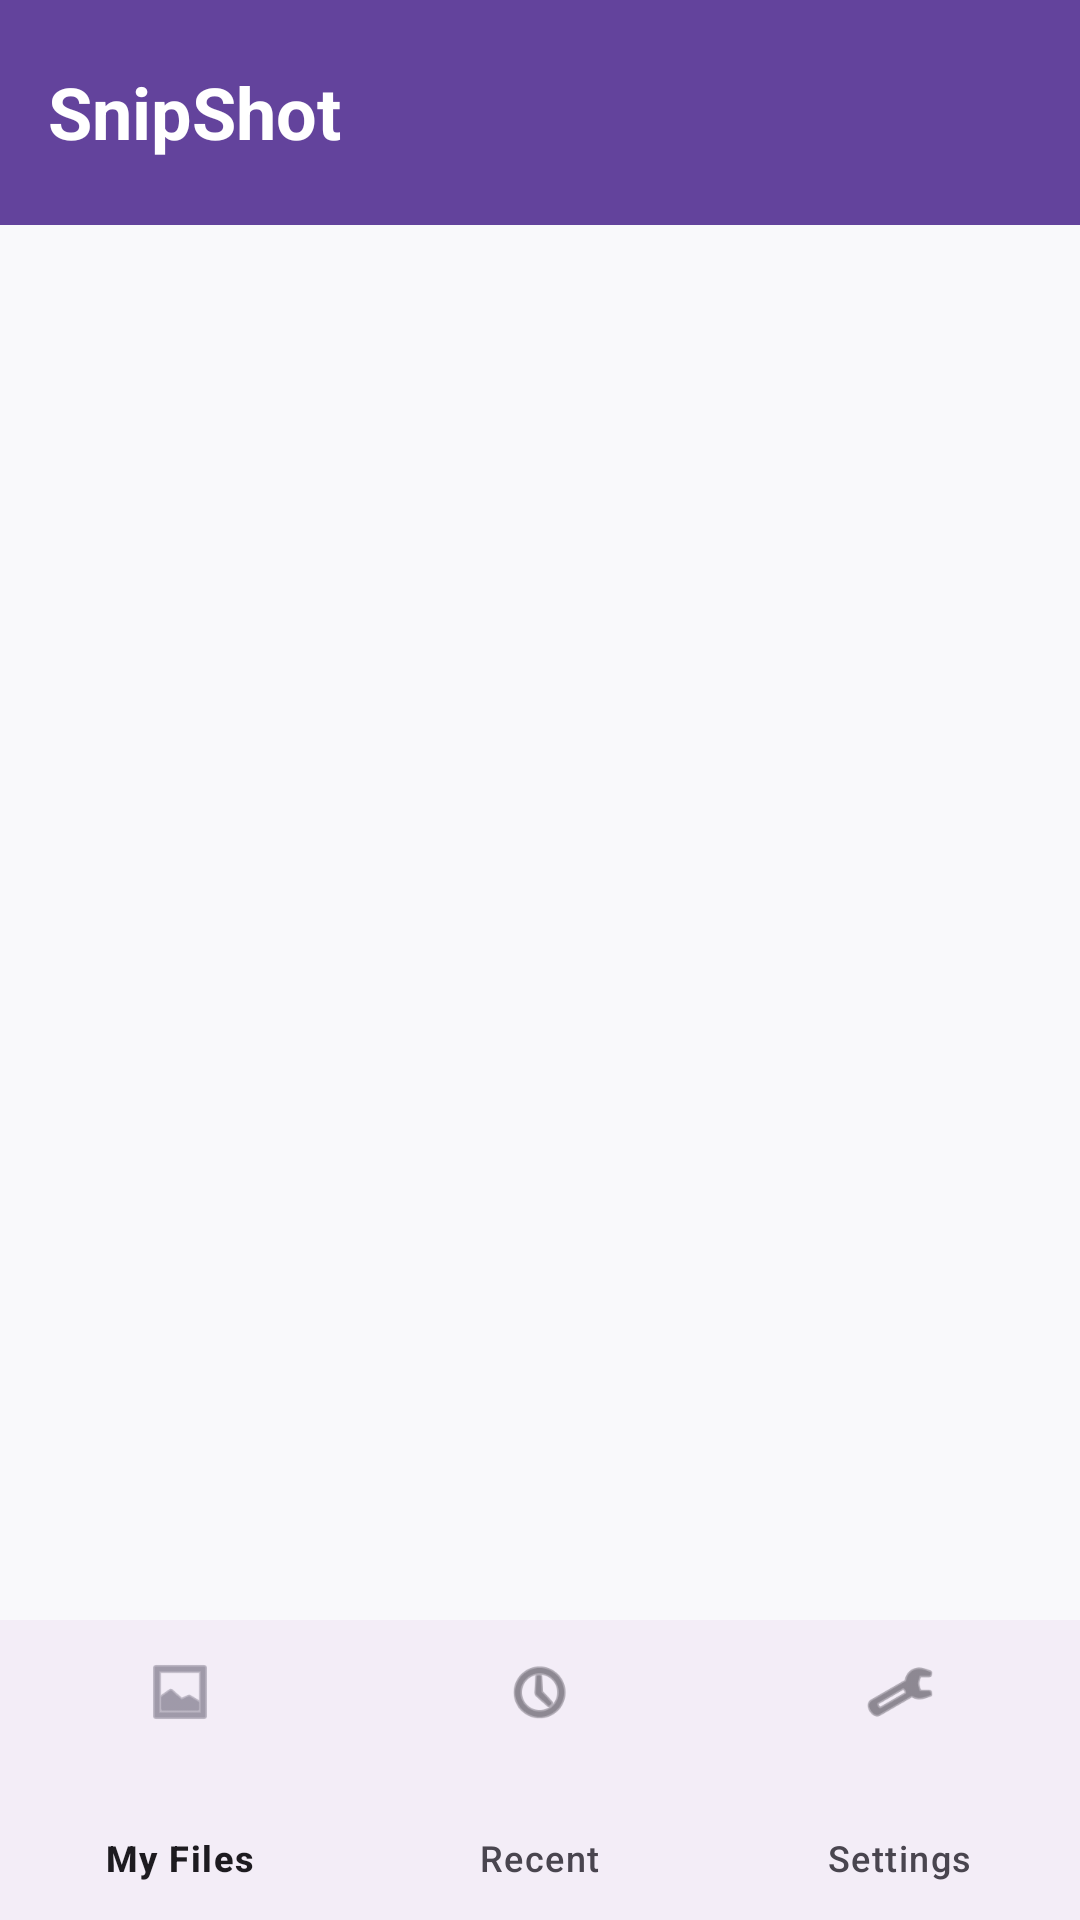

The Android layout XML behind this screen, and the referenced resources:
<!-- AndroidManifest.xml: activity theme Theme.SnipShot -->
<!-- res/layout/activity_dashboard.xml -->
<?xml version="1.0" encoding="utf-8"?>
<androidx.constraintlayout.widget.ConstraintLayout xmlns:android="http://schemas.android.com/apk/res/android"
    xmlns:app="http://schemas.android.com/apk/res-auto"
    android:id="@+id/root_view"
    android:layout_width="match_parent"
    android:layout_height="match_parent">

    <com.google.android.material.appbar.AppBarLayout
        android:id="@+id/appBarLayout"
        android:layout_width="match_parent"
        android:layout_height="wrap_content"
        android:background="?attr/colorPrimary"
        app:layout_constraintTop_toTopOf="parent"
        app:elevation="0dp">

        <FrameLayout
            android:layout_width="match_parent"
            android:layout_height="@dimen/header_height">

            <androidx.appcompat.widget.Toolbar
                android:id="@+id/toolbar"
                android:layout_width="match_parent"
                android:layout_height="wrap_content"
                android:layout_gravity="center_vertical"
                android:background="@android:color/transparent"
                app:title="SnipShot"
                app:titleTextColor="@android:color/white"
                app:titleTextAppearance="@style/ToolbarTitleStyle" />

        </FrameLayout>

    </com.google.android.material.appbar.AppBarLayout>

    <FrameLayout
        android:id="@+id/fragment_container"
        android:layout_width="0dp"
        android:layout_height="0dp"
        app:layout_constraintBottom_toTopOf="@id/bottom_navigation"
        app:layout_constraintEnd_toEndOf="parent"
        app:layout_constraintStart_toStartOf="parent"
        app:layout_constraintTop_toBottomOf="@id/appBarLayout" />

    <com.google.android.material.bottomnavigation.BottomNavigationView
        android:id="@+id/bottom_navigation"
        android:layout_width="match_parent"
        android:layout_height="@dimen/footer_height"
        app:layout_constraintBottom_toBottomOf="parent"
        app:menu="@menu/bottom_nav_menu" />

</androidx.constraintlayout.widget.ConstraintLayout>
<!-- resources referenced by this layout -->
<resources>
  <dimen name="footer_height">100dp</dimen>
  <dimen name="header_height">75dp</dimen>
  <style name="ToolbarTitleStyle">
          <item name="android:textSize">24sp</item>
          <item name="android:textStyle">bold</item>
          <item name="android:textColor">@android:color/white</item>
      </style>
  <style name="Theme.SnipShot" parent="Theme.Material3.DayNight.NoActionBar">
          
          <item name="colorPrimary">@color/primary</item>
          <item name="colorSecondary">@color/secondary</item>
          <item name="colorSecondaryContainer">@color/secondary_container</item>
          <item name="colorOnSecondaryContainer">@color/on_secondary_container</item>
          <item name="android:windowBackground">@color/background</item>
          <item name="colorSurface">@color/surface</item>
          <item name="colorOutline">@color/outline</item>
          <item name="colorOutlineVariant">@color/outline_variant</item>
          <item name="colorControlNormal">@android:color/white</item>
      </style>
  <color name="primary">#63439C</color>
  <color name="secondary">#615C6F</color>
  <color name="secondary_container">#E7DFF6</color>
  <color name="on_secondary_container">#676275</color>
  <color name="background">#F9F9FB</color>
  <color name="surface">#F9F9FB</color>
  <color name="outline">#7B7582</color>
  <color name="outline_variant">#CCC3D2</color>
</resources>
